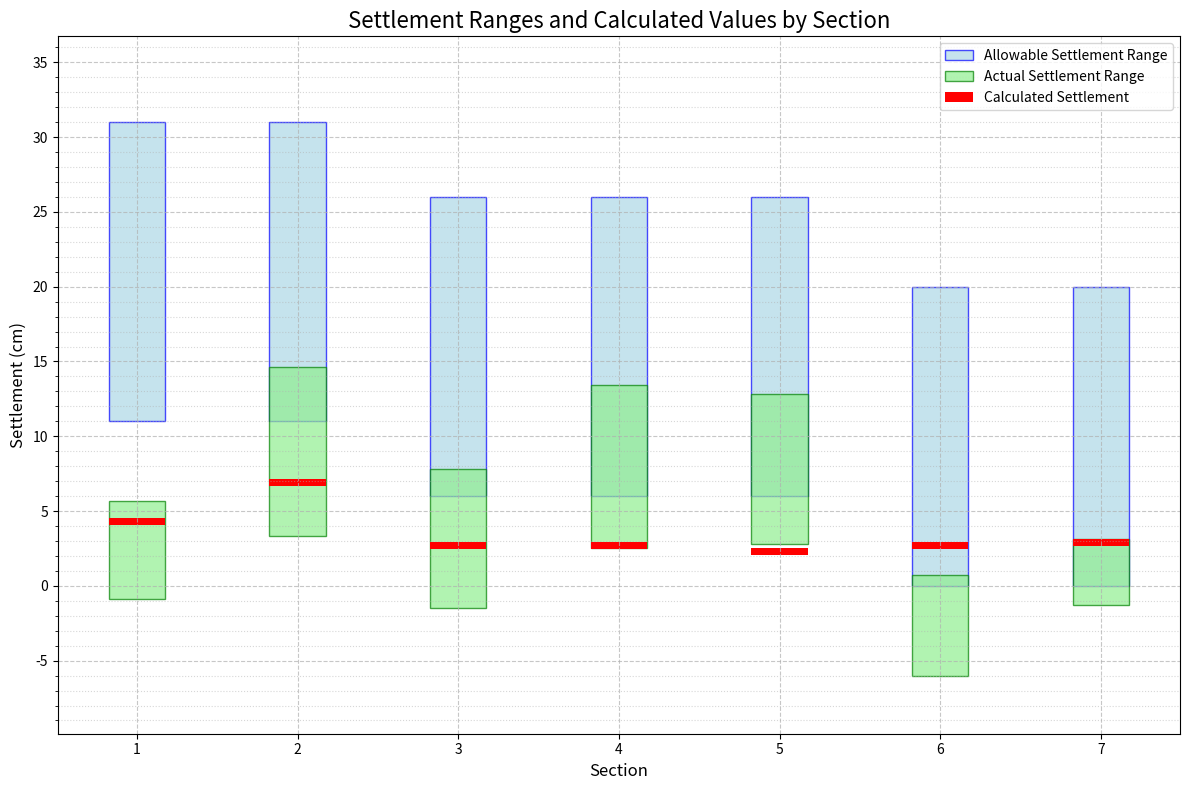

Source code (Python):
import pandas as pd
import matplotlib.pyplot as plt

# Create the dataframe (same as before)
data = {
    'Section': [1, 2, 3, 4, 5, 6, 7],
    'Min. Allowable Settlement (cm)': [11, 11, 6, 6, 6, 0, 0],
    'Max. Allowable Settlement (cm)': [31, 31, 26, 26, 26, 20, 20],
    'Min. Settlement (cm)': [-0.9, 3.3, -1.5, 2.5, 2.8, -6.0, -1.3],
    'Max. Settlement (cm)': [5.7, 14.6, 7.8, 13.4, 12.8, 0.7, 3.1],
    'Calc. Settlement (cm)': [4.3, 6.9, 2.7, 2.7, 2.3, 2.7, 2.9]
}

df = pd.DataFrame(data)

# Create the plot
fig, ax = plt.subplots(figsize=(12, 8))

# Set the width of each bar
bar_width = 0.35

# Plot allowable settlement range
ax.bar(df['Section'], df['Max. Allowable Settlement (cm)'] - df['Min. Allowable Settlement (cm)'], 
  bottom=df['Min. Allowable Settlement (cm)'], width=bar_width, 
  label='Allowable Settlement Range', color='lightblue', edgecolor='blue', alpha=0.7)

# Plot actual settlement range
ax.bar(df['Section'], df['Max. Settlement (cm)'] - df['Min. Settlement (cm)'], 
  bottom=df['Min. Settlement (cm)'], width=bar_width, 
  label='Actual Settlement Range', color='lightgreen', edgecolor='green', alpha=0.7)

# Plot calculated settlement as bars
ax.bar(df['Section'], [0.5] * len(df), bottom=df['Calc. Settlement (cm)'] - 0.25, 
  width=bar_width, color='red', label='Calculated Settlement')

# Customize the plot
ax.set_xlabel('Section', fontsize=12)
ax.set_ylabel('Settlement (cm)', fontsize=12)
ax.set_title('Settlement Ranges and Calculated Values by Section', fontsize=16)  # Increase title size
ax.set_xticks(df['Section'])
ax.set_xticklabels(df['Section'])
ax.legend()

# Set y-axis major ticks to 5 cm intervals
ax.yaxis.set_major_locator(plt.MultipleLocator(5))
# Set y-axis minor ticks to 1 cm intervals
ax.yaxis.set_minor_locator(plt.MultipleLocator(1))

# Add grid for better readability
ax.grid(True, linestyle='--', alpha=0.7)
ax.grid(which='minor', linestyle=':', alpha=0.5)  # Add minor grid lines

# Add margins to top and bottom
y_min, y_max = ax.get_ylim()
margin = (y_max - y_min) * 0.1  # 10% margin
ax.set_ylim(y_min - margin, y_max + margin)

# Show the plot
plt.tight_layout()
plt.show()

print("Graph with updated minor tick intervals generated successfully.")